Run: headless pygame with SDL's dummy video driver; simulated clock (each Clock.tick advances the game by its frame time, no real sleeping); random seed 0; keys injected as events and as key.get_pressed() state; no mouse input.
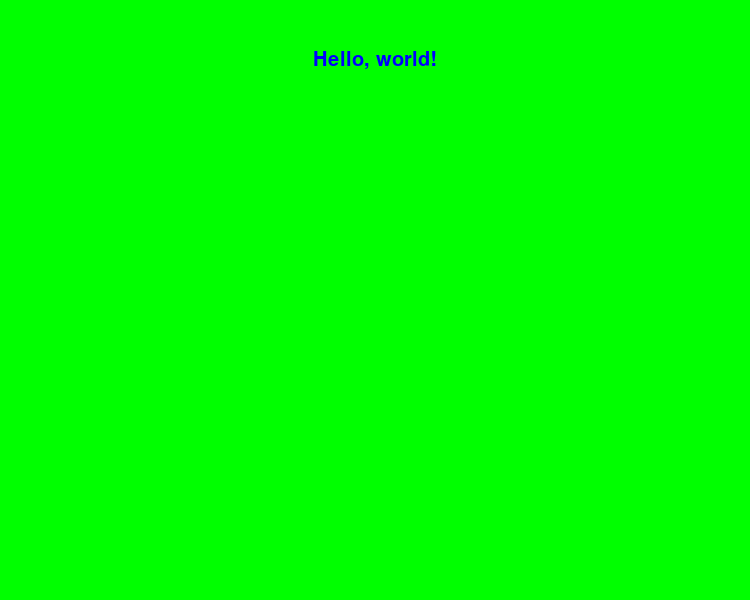
Frame 1 of 4 · flips 1–60 · no input
Frame 2 of 4 · flips 61–180 · tapped SPACE, RETURN · held RIGHT (→), D · screen unchanged from frame 1, image omitted
Frame 3 of 4 · flips 181–300 · held DOWN (↓), S · screen unchanged from frame 2, image omitted
Frame 4 of 4 · flips 301–420 · held LEFT (←), A, UP (↑), W · screen unchanged from frame 3, image omitted

The pygame program that drew these frames:

# Programmer: Bruce Provencher
# Date: 03 FEB 2019
# Project: Pygame Text / Using a Function

import pygame
import sys
import time
from pygame.locals import *

pygame.init()


WHITE = (255, 255, 255)
BLACK = (0, 0, 0)
RED = (255, 0, 0)
GREEN = (0, 255, 0)
BLUE = (0, 0, 255)
SCREEN_WIDTH = 750
SCREEN_HEIGHT = 600

FPS = 60

# Manage how quickly the screen is updated
clock = pygame.time.Clock()

# Set screen dimensions
size = [SCREEN_WIDTH, SCREEN_HEIGHT]
screen = pygame.display.set_mode(size)
pygame.display.set_caption("Adding Text to Screen 1.0")

font_name = pygame.font.match_font('Arial')


def draw_text(surf, text, size, x, y):
    font = pygame.font.Font(font_name, size)
    # Make text look less jagged on screen by setting
    # anti-aliasing to True
    text_surface = font.render(text, True, BLUE)
    text_rect = text_surface.get_rect()
    text_rect.midtop = (x, y)
    surf.blit(text_surface, text_rect)


keep_looping = True

while keep_looping:

    # Main program loop (AKA game loop)

    # Handle the user events
    for event in pygame.event.get():
        if event.type == pygame.QUIT:
            keep_looping = False
        elif event.type == pygame.KEYDOWN:
            # Use SPACEBAR to tell Python what to do next...
            if event.key == pygame.K_SPACE:
                pass

    # Set background color for screen
    screen.fill(GREEN)

    # Call the draw_text ( ) function
    draw_text(screen, "Hello, world!", 30, SCREEN_WIDTH / 2, 50)

    # Set frame speed for game
    clock.tick(FPS)
    # Update screen with what we've drawn
    pygame.display.flip()

pygame.quit()
